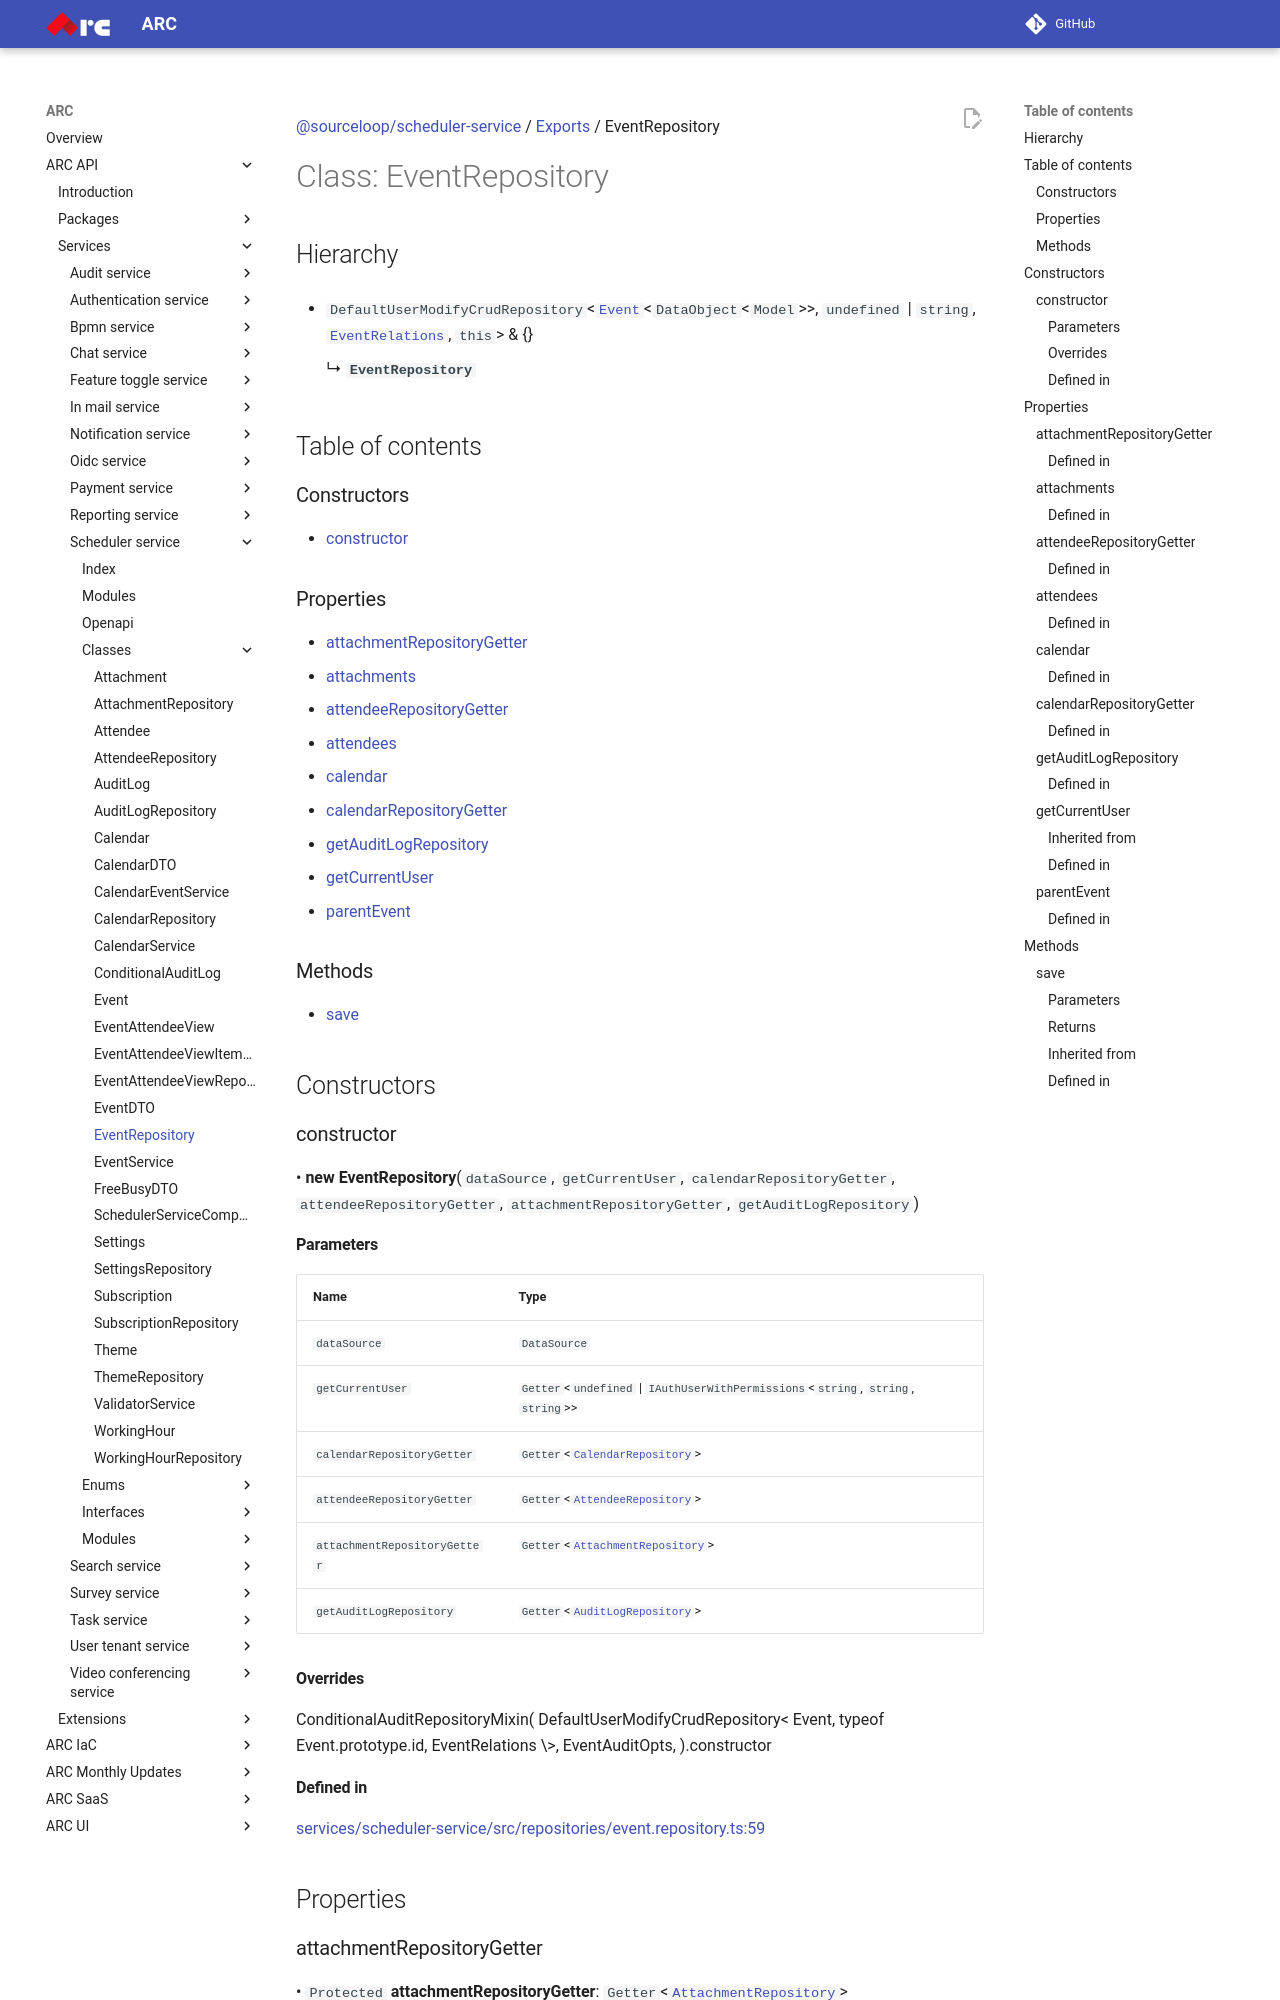

repository: sourcefuse/arc-docs · page: arc-api-docs/services/scheduler-service/classes/EventRepository/index.html · generator: mkdocs

[@sourceloop/scheduler-service](../README.md) / [Exports](../modules.md) / EventRepository

# Class: EventRepository

## Hierarchy

- `DefaultUserModifyCrudRepository`<[`Event`](Event.md)<`DataObject`<`Model`\>\>, `undefined` \| `string`, [`EventRelations`](../interfaces/EventRelations.md), `this`\> & {}

  ↳ **`EventRepository`**

## Table of contents

### Constructors

- [constructor](EventRepository.md#constructor)

### Properties

- [attachmentRepositoryGetter](EventRepository.md#attachmentrepositorygetter)
- [attachments](EventRepository.md#attachments)
- [attendeeRepositoryGetter](EventRepository.md#attendeerepositorygetter)
- [attendees](EventRepository.md#attendees)
- [calendar](EventRepository.md#calendar)
- [calendarRepositoryGetter](EventRepository.md#calendarrepositorygetter)
- [getAuditLogRepository](EventRepository.md#getauditlogrepository)
- [getCurrentUser](EventRepository.md#getcurrentuser)
- [parentEvent](EventRepository.md#parentevent)

### Methods

- [save](EventRepository.md#save)

## Constructors

### constructor

• **new EventRepository**(`dataSource`, `getCurrentUser`, `calendarRepositoryGetter`, `attendeeRepositoryGetter`, `attachmentRepositoryGetter`, `getAuditLogRepository`)

#### Parameters

| Name | Type |
| :------ | :------ |
| `dataSource` | `DataSource` |
| `getCurrentUser` | `Getter`<`undefined` \| `IAuthUserWithPermissions`<`string`, `string`, `string`\>\> |
| `calendarRepositoryGetter` | `Getter`<[`CalendarRepository`](CalendarRepository.md)\> |
| `attendeeRepositoryGetter` | `Getter`<[`AttendeeRepository`](AttendeeRepository.md)\> |
| `attachmentRepositoryGetter` | `Getter`<[`AttachmentRepository`](AttachmentRepository.md)\> |
| `getAuditLogRepository` | `Getter`<[`AuditLogRepository`](AuditLogRepository.md)\> |

#### Overrides

ConditionalAuditRepositoryMixin(
  DefaultUserModifyCrudRepository&lt;
    Event,
    typeof Event.prototype.id,
    EventRelations
  \&gt;,
  EventAuditOpts,
).constructor

#### Defined in

[services/scheduler-service/src/repositories/event.repository.ts:59](https://github.com/sourcefuse/loopback4-microservice-catalog/blob/eb9d4d57/services/scheduler-service/src/repositories/event.repository.ts#L59)

## Properties

### attachmentRepositoryGetter

• `Protected` **attachmentRepositoryGetter**: `Getter`<[`AttachmentRepository`](AttachmentRepository.md)\>

#### Defined in

[services/scheduler-service/src/repositories/event.repository.ts:71](https://github.com/sourcefuse/loopback4-microservice-catalog/blob/eb9d4d57/services/scheduler-service/src/repositories/event.repository.ts#L71)

___
